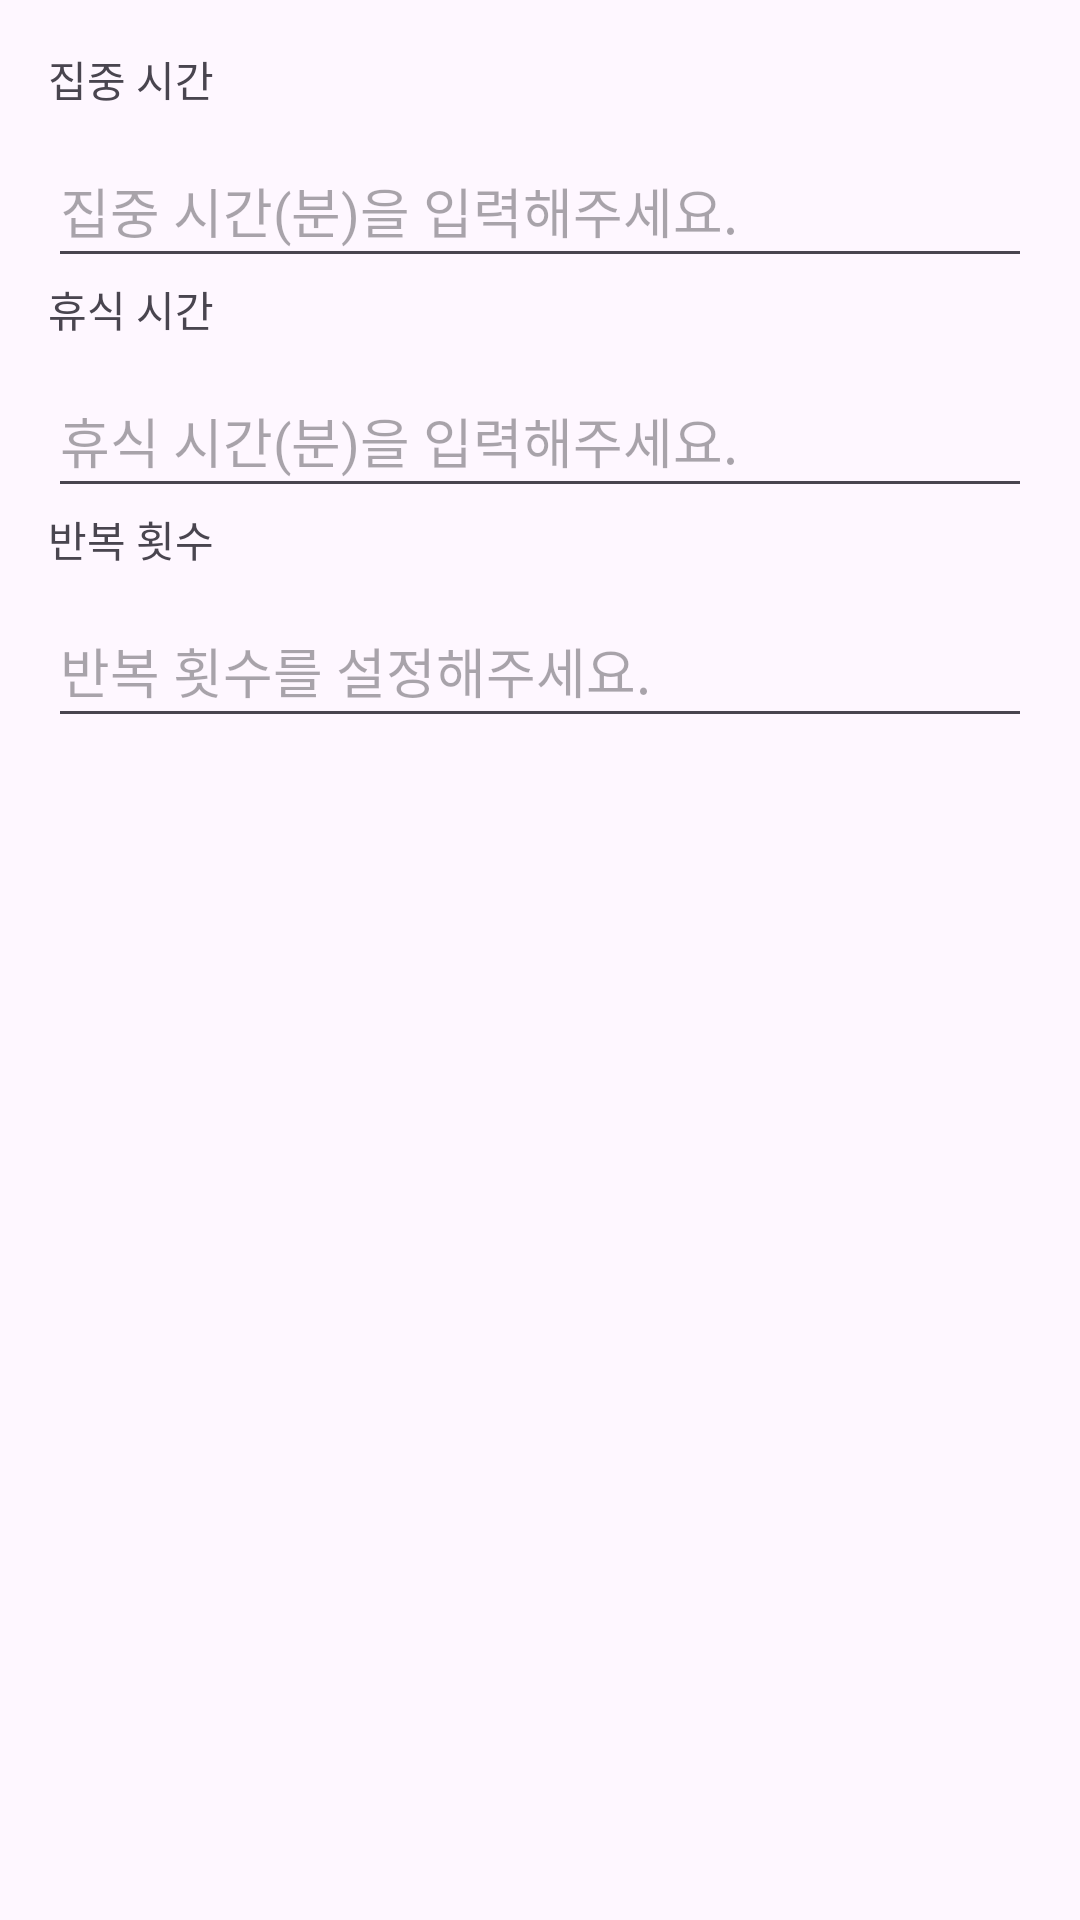

Android layout source for this screen:
<!-- AndroidManifest.xml: application theme Theme.Pomodo_remake -->
<!-- res/layout/time_settings_dialog.xml -->
<?xml version="1.0" encoding="utf-8"?>
<androidx.constraintlayout.widget.ConstraintLayout xmlns:android="http://schemas.android.com/apk/res/android"
    android:layout_width="match_parent"
    android:layout_height="wrap_content"
    xmlns:app="http://schemas.android.com/apk/res-auto"
    android:padding="16dp">

    
    <TextView
        android:id="@+id/focus_time_label"
        android:layout_width="wrap_content"
        android:layout_height="wrap_content"
        android:text="@string/dialog_focus_time"
        app:layout_constraintTop_toTopOf="parent"
        app:layout_constraintStart_toStartOf="parent"/>

    <EditText
        android:id="@+id/focus_time_input"
        android:layout_width="0dp"
        android:layout_height="48dp"
        android:importantForAutofill="no"
        android:inputType="numberDecimal"
        android:digits="0123456789."
        android:textColor="@android:color/darker_gray"
        app:layout_constraintTop_toBottomOf="@+id/focus_time_label"
        app:layout_constraintStart_toStartOf="parent"
        app:layout_constraintEnd_toEndOf="parent"
        android:layout_marginTop="8dp"
        android:hint="@string/hint_focus_time"/>

    
    <TextView
        android:id="@+id/break_time_label"
        android:layout_width="wrap_content"
        android:layout_height="wrap_content"
        android:text="@string/dialog_break_time"
        app:layout_constraintTop_toBottomOf="@+id/focus_time_input"
        app:layout_constraintStart_toStartOf="parent"/>

    <EditText
        android:id="@+id/break_time_input"
        android:layout_width="0dp"
        android:layout_height="48dp"
        android:inputType="numberDecimal"
        android:digits="0123456789."
        app:layout_constraintTop_toBottomOf="@+id/break_time_label"
        app:layout_constraintStart_toStartOf="parent"
        app:layout_constraintEnd_toEndOf="parent"
        android:layout_marginTop="8dp"
        android:importantForAutofill="no"
        android:hint="@string/hint_break_time"
        android:textColor="@android:color/darker_gray" />

    <TextView
        android:id="@+id/repeat_count_label"
        android:layout_width="wrap_content"
        android:layout_height="wrap_content"
        android:text="@string/set_repeat_count"
        app:layout_constraintTop_toBottomOf="@id/break_time_input"
        app:layout_constraintStart_toStartOf="parent"/>


    <EditText
        android:id="@+id/repeat_count_input"
        android:layout_width="0dp"
        android:layout_height="48dp"
        android:hint="@string/hint_repeat_count"
        android:inputType="number"
        android:digits="0123456789"
        app:layout_constraintTop_toBottomOf="@+id/repeat_count_label"
        app:layout_constraintStart_toStartOf="parent"
        app:layout_constraintEnd_toEndOf="parent"
        android:layout_marginTop="8dp"
        android:textColor="@android:color/darker_gray"
        android:importantForAutofill="no"/>
    
</androidx.constraintlayout.widget.ConstraintLayout>
<!-- resources referenced by this layout -->
<resources>
  <string name="dialog_break_time">휴식 시간</string>
  <string name="dialog_focus_time">집중 시간</string>
  <string name="hint_break_time">휴식 시간(분)을 입력해주세요.</string>
  <string name="hint_focus_time">집중 시간(분)을 입력해주세요.</string>
  <string name="hint_repeat_count">반복 횟수를 설정해주세요.</string>
  <string name="set_repeat_count">반복 횟수</string>
  <style name="Theme.Pomodo_remake" parent="Base.Theme.Pomodo_remake" />
  <style name="Base.Theme.Pomodo_remake" parent="Theme.Material3.DayNight.NoActionBar">
          
          
      </style>
</resources>
